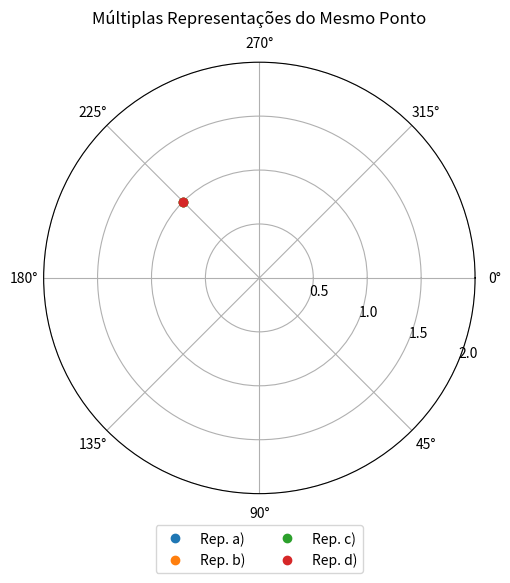

Write the Python code that produced this figure.
#%%
import numpy as np
import matplotlib.pyplot as plt

# Representações polares equivalentes do mesmo ponto
representacoes = [
    (1, 5 * np.pi / 4),
    (1, 13 * np.pi / 4),
    (1, -3 * np.pi / 4),
    (-1, np.pi / 4)
]

# Corrigir representações:
# - Se r < 0, invertemos r e somamos pi ao ângulo
# - Normalizamos os ângulos para o intervalo [0, 2π] para melhor visualização
pontos_corrigidos = []
for r, theta in representacoes:
    if r < 0:
        r = -r
        theta += np.pi
    theta = theta % (2 * np.pi)  # normaliza para entre 0 e 2π
    pontos_corrigidos.append((r, theta))

# Criar gráfico polar
plt.figure(figsize=(6,6))
ax = plt.subplot(111, polar=True)

# Plotar os pontos com marcação visível
for i, (r, theta) in enumerate(pontos_corrigidos):
    ax.plot(theta, r, 'o', label=f'Rep. {chr(97 + i)})')  # a), b), c), d)

# Configurações visuais
ax.set_rmax(2)
ax.set_rticks([0.5, 1, 1.5, 2])
ax.set_theta_zero_location("E")
ax.set_theta_direction(-1)
ax.set_title("Múltiplas Representações do Mesmo Ponto", va='bottom')
ax.legend(loc='lower center', bbox_to_anchor=(0.5, -0.2), ncol=2)

plt.tight_layout()
plt.show()
